The GitHub repository mittavinay/DL-Project contains a labelled image folder "CompressedSegmentedGray" with 3 categories: daignosed, diagnosed, healthy. Examples follow, each with its label.

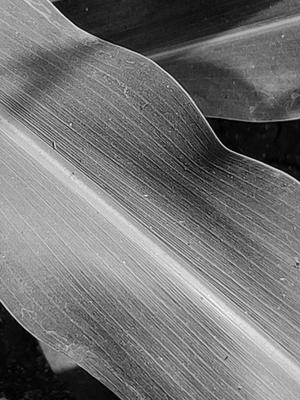
Label: healthy

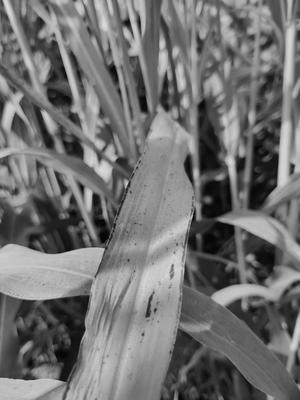
Label: diagnosed

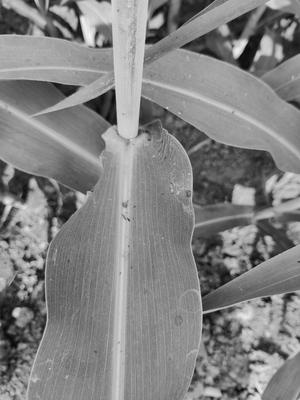
Label: healthy

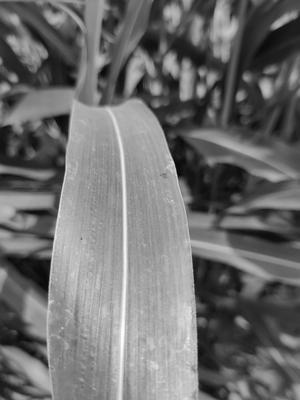
Label: healthy

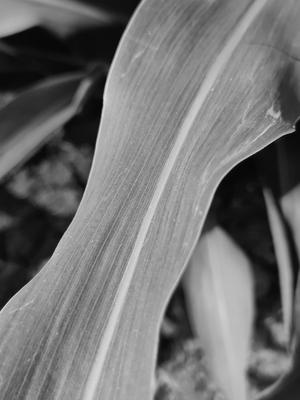
Label: healthy

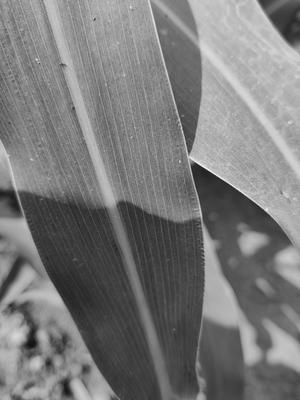
Label: healthy
